Run: headless pygame with SDL's dummy video driver; simulated clock (each Clock.tick advances the game by its frame time, no real sleeping); random seed 0; keys injected as events and as key.get_pressed() state; mouse plan: one left click at the window centre at the start of phase 2, then a move to the lower-right quarter at the start of phase 3.
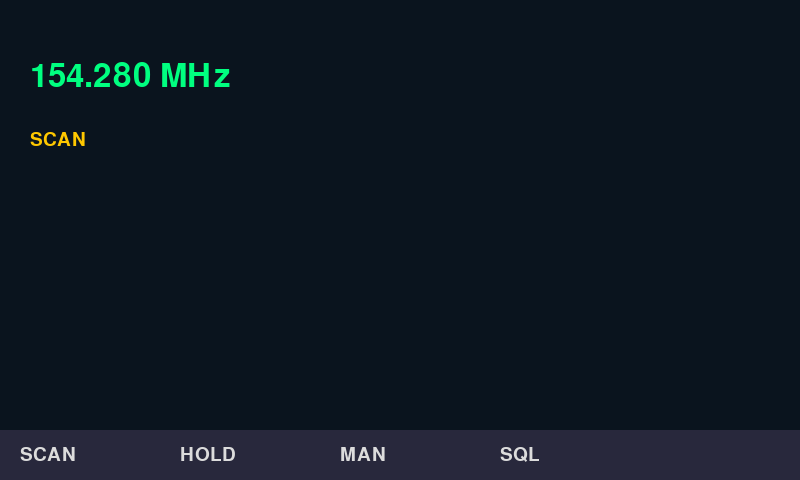
Frame 1 of 4 · flips 1–60 · no input
Frame 2 of 4 · flips 61–180 · clicked the window centre · tapped SPACE, RETURN · held RIGHT (→), D · screen unchanged from frame 1, image omitted
Frame 3 of 4 · flips 181–300 · moved the mouse to the lower-right quarter · held DOWN (↓), S · screen unchanged from frame 2, image omitted
Frame 4 of 4 · flips 301–420 · held LEFT (←), A, UP (↑), W · screen unchanged from frame 3, image omitted

The pygame program that drew these frames:

#!/usr/bin/env python3
"""
Minimal scanner GUI skeleton for HDMI framebuffer.
Talks to PiScan on localhost:1234 (protobuf — to be implemented).
Uses /dev/fb0 by default.
"""
import os
os.environ.setdefault("SDL_FBDEV", "/dev/fb0")
os.environ.setdefault("SDL_VIDEODRIVER", "fbcon")

import pygame
import sys

# Typical HDMI console resolution; adjust if needed
WIDTH, HEIGHT = 800, 480

def main():
    global WIDTH, HEIGHT
    pygame.init()
    try:
        screen = pygame.display.set_mode((WIDTH, HEIGHT))
    except pygame.error:
        # Fallback if resolution is different
        screen = pygame.display.set_mode((0, 0), pygame.FULLSCREEN)
        WIDTH, HEIGHT = screen.get_size()

    pygame.display.set_caption("Scanner")
    font = pygame.font.Font(None, 48)
    small = pygame.font.Font(None, 28)

    clock = pygame.time.Clock()
    running = True
    freq = "154.280 MHz"
    status = "SCAN"

    while running:
        for event in pygame.event.get():
            if event.type == pygame.QUIT:
                running = False
            if event.type == pygame.KEYDOWN and event.key == pygame.K_ESCAPE:
                running = False
            if event.type == pygame.MOUSEBUTTONDOWN:
                # TODO: map touch/mouse to soft keys
                pass

        screen.fill((10, 20, 30))
        text = font.render(freq, True, (0, 255, 128))
        screen.blit(text, (30, 60))
        st = small.render(status, True, (255, 200, 0))
        screen.blit(st, (30, 130))

        # Soft key bar
        bar_h = 50
        pygame.draw.rect(screen, (40, 40, 60), (0, HEIGHT - bar_h, WIDTH, bar_h))
        keys = ["SCAN", "HOLD", "MAN", "SQL"]
        for i, k in enumerate(keys):
            label = small.render(k, True, (220, 220, 220))
            screen.blit(label, (20 + i * 160, HEIGHT - 35))

        pygame.display.flip()
        clock.tick(15)

    pygame.quit()
    sys.exit(0)

if __name__ == "__main__":
    main()
